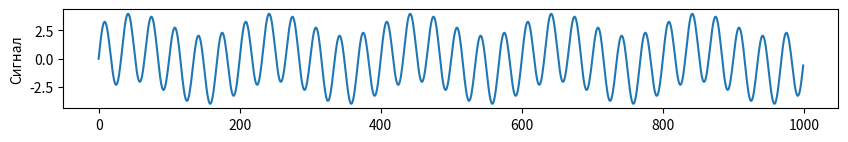

This chart was generated by the following Python code:
import numpy as np
import matplotlib.pyplot as mpl


def moving_average_filter(f: np.ndarray, N):
    filtered = np.zeros(f.size)
    for n in range(f.size):
        for k in range(N):
            filtered[n] += f[n - k]
    return filtered / N


def h_maf(N, signal):
    return np.array([1 / N if i <= N else 0 for i in range(signal.size)])


def test_maf():
    # signal = np.array([np.sin(np.pi * i / 100) for i in range(1000)])
    signal = np.array([np.sin(np.pi * i / 10) + 2 * (np.random.rand() - 0.5) for i in range(1000)])
    # signal = np.array([np.sin(np.pi * i / 100) + 3 * np.sin(6 * np.pi * i / 100) for i in range(1000)])

    fig = mpl.figure()
    fig.set_figheight(9)
    fig.set_figwidth(10)

    mpl.subplot(6, 1, 1)
    mpl.plot(signal)
    mpl.ylabel('Сигнал')

    mpl.subplot(6, 1, 2)
    mpl.plot(moving_average_filter(signal, 10))
    mpl.ylabel('Фильтр')

    mpl.subplot(6, 1, 3)
    mpl.plot(np.abs(np.fft.fft(h_maf(10, signal))))
    mpl.ylabel('АЧХ фильтра')

    mpl.subplot(6, 1, 4)
    mpl.plot(np.abs(np.fft.fft(moving_average_filter(signal, 10))))
    mpl.ylabel('АЧХ отфильтрованного\n'
               ' сигнала')

    mpl.subplot(6, 1, 5)
    mpl.plot(np.arctan(np.imag((np.fft.fft(h_maf(10, signal)))) / np.real(
        np.fft.fft(h_maf(10, signal)))))
    mpl.ylabel('ФЧХ фильтра')

    mpl.subplot(6, 1, 6)
    mpl.plot(np.abs(np.fft.fft(signal)))

    mpl.show()


########################################################################################################################

def ampl(signal):
    return np.array([1 if i <= len(signal) / 4 or i >= 3 * len(signal) / 4 else 0 for i in range(len(signal))])


def phase(signal):
    return np.array([4 * np.pi * i / len(signal) if i <= len(signal) / 4 else 4 * np.pi * (i - len(signal)) / len(
        signal) if 3 * len(signal) / 4 <= i <= len(signal) else 0 for i in range(len(signal))])


def fft_ampl_window(signal, N):
    a, b = np.split(np.fft.fft(ampl(signal)), 2)
    sinc = np.concatenate([b, a])
    return sinc * np.array([1 if len(signal) / 2 - N <= i <= len(signal) / 2 + N else 0 for i in range(len(signal))])


def filter(signal, N):
    h = np.fft.ifft(fft_ampl_window(signal, N))
    return np.real(np.fft.ifft(h * np.fft.fft(signal)))


def test_lf():
    # signal = np.array([np.sin(np.pi * i / 100) for i in range(1000)])
    # signal = np.array([np.sin(np.pi * i / 100) + 2 * (np.random.rand() - 0.5) for i in range(1000)])
    signal = np.array([np.sin(np.pi * i / 100) + 3 * np.sin(6 * np.pi * i / 100) for i in range(1000)])

    fig = mpl.figure()
    fig.set_figheight(9)
    fig.set_figwidth(10)

    mpl.subplot(6, 1, 1)
    mpl.plot(signal)
    mpl.ylabel('signal')

    mpl.subplot(6, 1, 2)
    mpl.plot(ampl(signal))
    mpl.ylabel('A')

    mpl.subplot(6, 1, 3)
    mpl.plot(phase(signal))
    mpl.ylabel('Ph')

    mpl.subplot(6, 1, 4)
    mpl.plot(np.abs(fft_ampl_window(signal, 100)))
    mpl.ylabel('sinc')

    mpl.subplot(6, 1, 5)
    mpl.plot(filter(signal, 100))
    mpl.ylabel('filtered')

    mpl.subplot(6, 1, 6)
    mpl.plot(np.abs(np.fft.fft(filter(signal, 100))))
    mpl.ylabel('fft_filtered')

    mpl.show()


########################################################################################################################

def ampl(signal):
    return np.array([1 if i <= len(signal) / 4 or i >= 3 * len(signal) / 4 else 0 for i in range(len(signal))])


def phase(signal):
    return np.array([4 * np.pi * i / len(signal) if i <= len(signal) / 4 else 4 * np.pi * (i - len(signal)) / len(
        signal) if 3 * len(signal) / 4 <= i <= len(signal) else 0 for i in range(len(signal))])


def fft_ampl_window(signal, N):
    a, b = np.split(np.fft.fft(ampl(signal)), 2)
    sinc = np.concatenate([b, a])
    return sinc * np.array([1 if len(signal) / 2 - N <= i <= len(signal) / 2 + N else 0 for i in range(len(signal))])


def filter(signal, N):
    h = np.fft.ifft(fft_ampl_window(signal, N))
    return np.real(np.fft.ifft(h * np.fft.fft(signal)))


def test_hf():
    # signal = np.array([np.sin(np.pi * i / 100) for i in range(1000)])
    # signal = np.array([np.sin(np.pi * i / 100) + 2 * (np.random.rand() - 0.5) for i in range(1000)])
    signal = np.array([np.sin(np.pi * i / 100) + 3 * np.sin(6 * np.pi * i / 100) for i in range(1000)])

    fig = mpl.figure()
    fig.set_figheight(9)
    fig.set_figwidth(10)

    mpl.subplot(6, 1, 1)
    mpl.plot(signal)
    mpl.ylabel('Сигнал')


    mpl.show()


def main():
    test_hf()


main()
